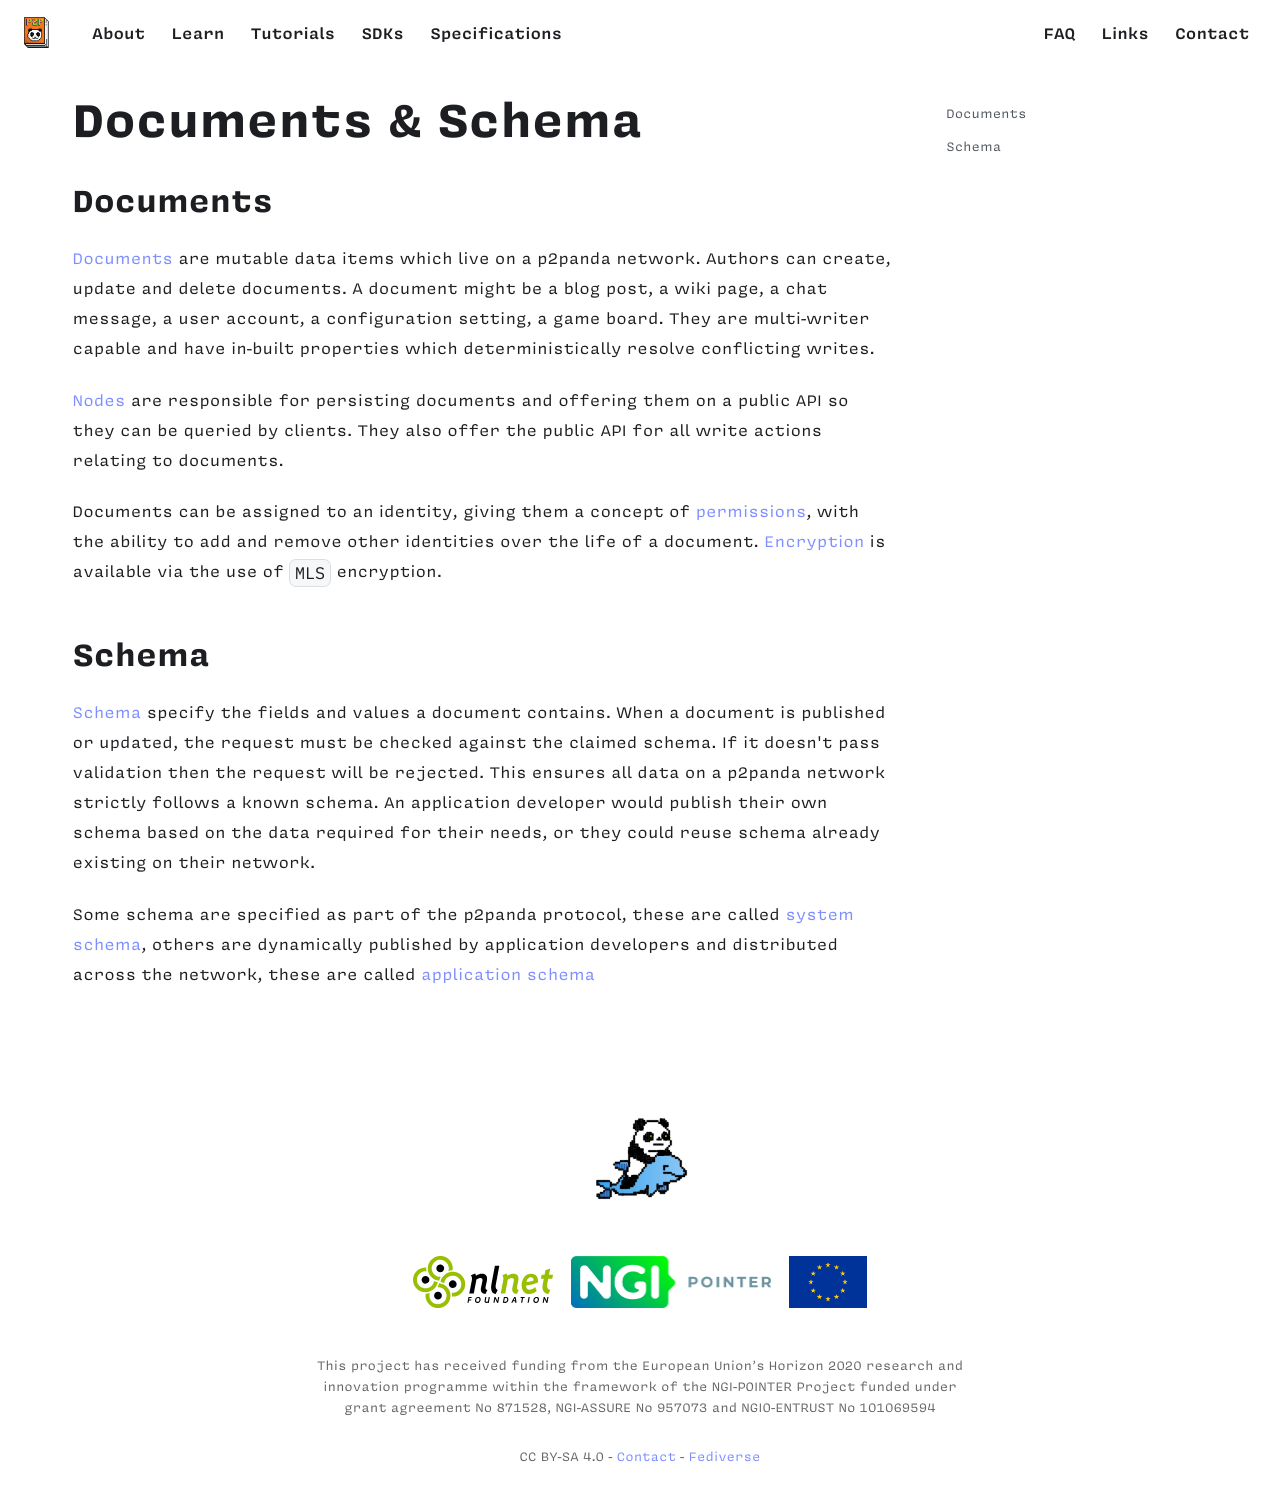

repository: p2panda/aquadoggo-website · page: specifications/aquadoggo/documents-and-schema/index.html · generator: docusaurus

---
id: documents-and-schema
title: Documents & Schema
---

## Documents

[Documents][documents] are mutable data items which live on a p2panda network. Authors can create, update and delete documents. A document might be a blog post, a wiki page, a chat message, a user account, a configuration setting, a game board. They are multi-writer capable and have in-built properties which deterministically resolve conflicting writes.

[Nodes][nodes] are responsible for persisting documents and offering them on a public API so they can be queried by clients. They also offer the public API for all write actions relating to documents.

Documents can be assigned to an identity, giving them a concept of [permissions][authorisation], with the ability to add and remove other identities over the life of a document. [Encryption][encryption] is available via the use of `MLS` encryption.

## Schema

[Schema][schemas] specify the fields and values a document contains. When a document is published or updated, the request must be checked against the claimed schema. If it doesn't pass validation then the request will be rejected. This ensures all data on a p2panda network strictly follows a known schema. An application developer would publish their own schema based on the data required for their needs, or they could reuse schema already existing on their network.

Some schema are specified as part of the p2panda protocol, these are called [system schema][system-schema], others are dynamically published by application developers and distributed across the network, these are called [application schema][application-schema]

[documents]: /specifications/aquadoggo/data-types/documents
[schemas]: /specifications/aquadoggo/data-types/schemas
[application-schema]: /specifications/aquadoggo/data-types/schemas#system-and-application-schemas
[system-schema]: /specifications/aquadoggo/data-types/schemas#system-schemas
[nodes]: /specifications/aquadoggo/networking/clients-nodes
[encryption]: /specifications/aquadoggo/encryption
[authorisation]: /specifications/aquadoggo/authorisation
